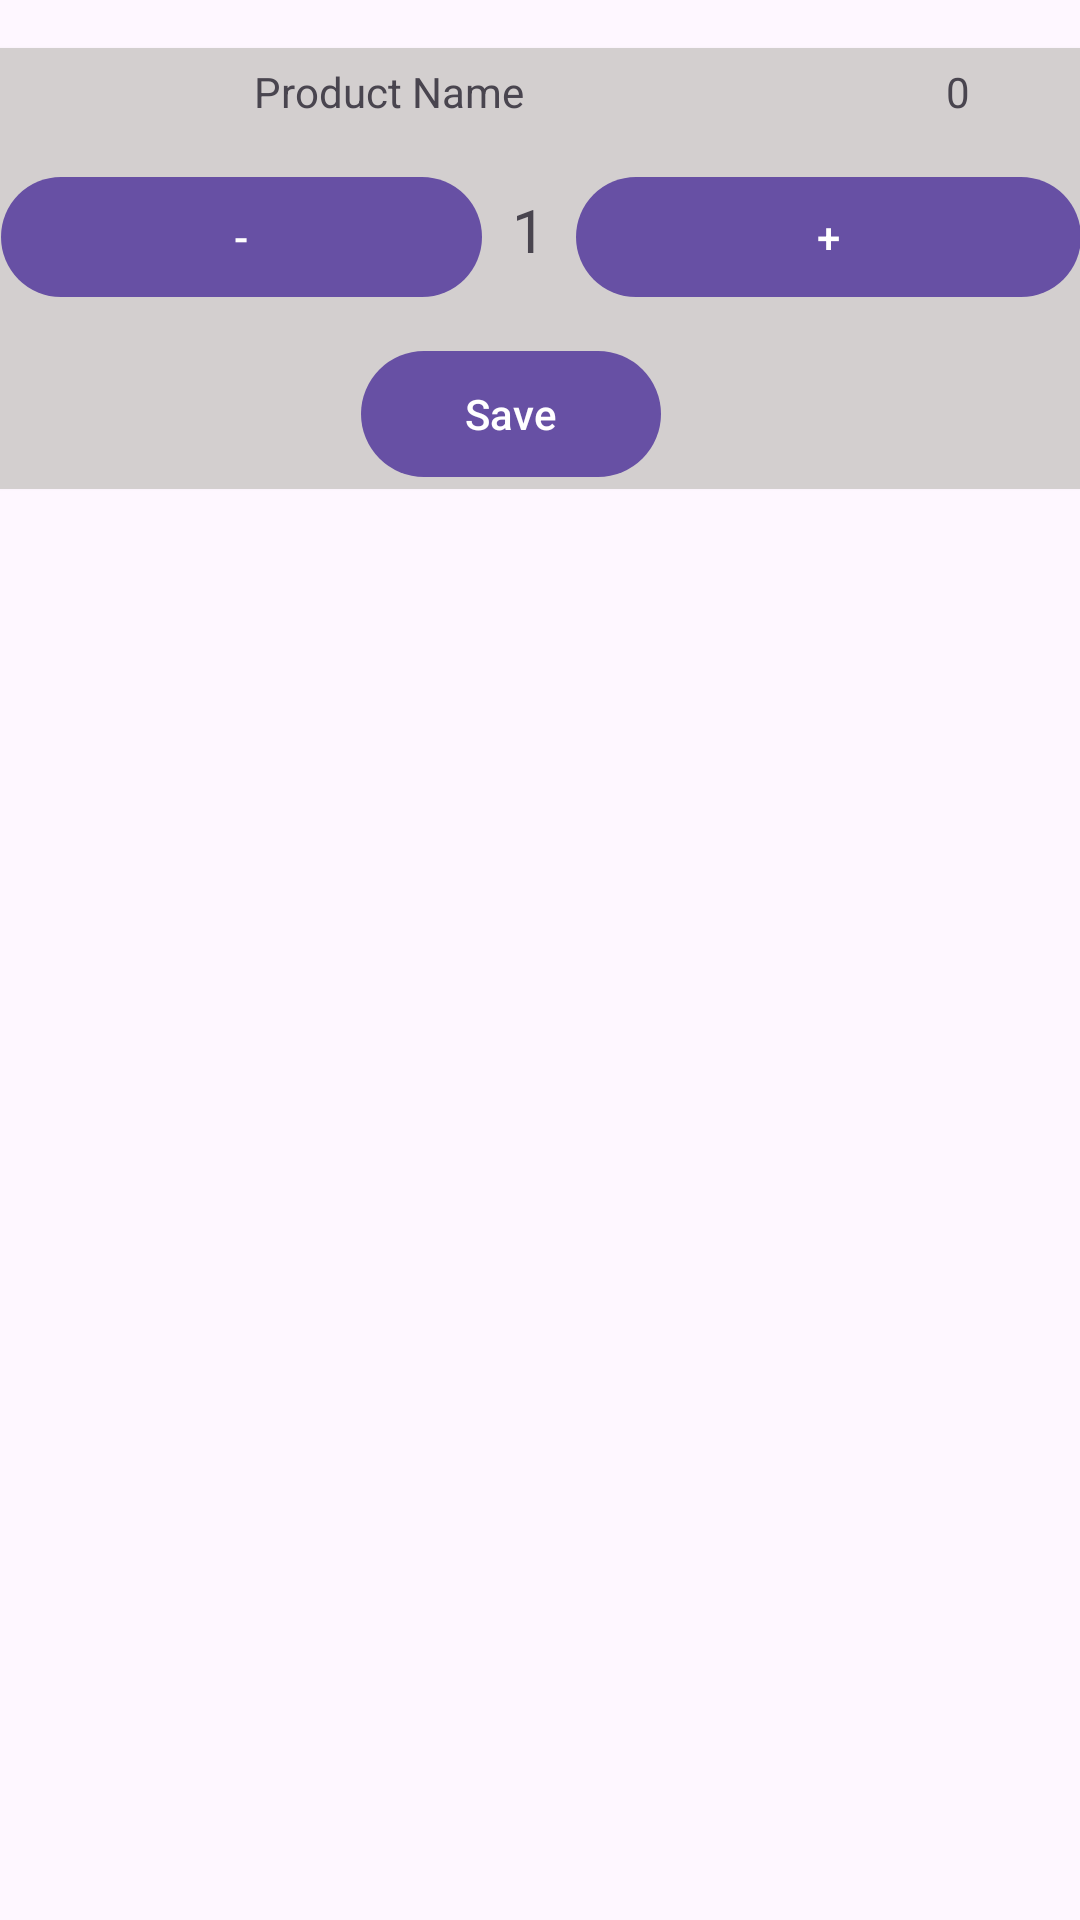

Here is an Android app screen rendered from its layout file. Give the layout XML and the strings, colors and styles it references.
<!-- AndroidManifest.xml: application theme Theme.JewsApp -->
<!-- res/layout/quantity_dialog.xml -->
<?xml version="1.0" encoding="utf-8"?>
<androidx.constraintlayout.widget.ConstraintLayout xmlns:android="http://schemas.android.com/apk/res/android"
    xmlns:app="http://schemas.android.com/apk/res-auto"
    android:layout_width="match_parent"
    android:layout_height="match_parent">

    <androidx.cardview.widget.CardView
        android:layout_width="400dp"
        android:layout_height="wrap_content"
        android:layout_marginStart="16dp"
        android:layout_marginTop="16dp"
        android:layout_marginEnd="16dp"
        app:cardBackgroundColor="#D3CFCF"
        app:cardCornerRadius="20dp"
        app:layout_constraintEnd_toEndOf="parent"
        app:layout_constraintStart_toStartOf="parent"
        app:layout_constraintTop_toTopOf="parent">

        <LinearLayout
            android:layout_width="match_parent"
            android:layout_height="match_parent"
            android:orientation="vertical">

            <LinearLayout
                android:layout_width="match_parent"
                android:layout_height="match_parent"
                android:orientation="horizontal"
                android:padding="5dp">

                <TextView
                    android:id="@+id/productName"
                    android:layout_width="wrap_content"
                    android:layout_height="wrap_content"
                    android:layout_weight="1"
                    android:ellipsize="end"
                    android:gravity="center"
                    android:maxLines="1"
                    android:paddingLeft="5dp"
                    android:text="Product Name" />

                <TextView
                    android:id="@+id/productStock"
                    android:layout_width="wrap_content"
                    android:layout_height="wrap_content"
                    android:layout_weight="0.5"
                    android:gravity="center"
                    android:paddingRight="5dp"
                    android:text="0" />
            </LinearLayout>

            <LinearLayout
                android:layout_width="match_parent"
                android:layout_height="match_parent"
                android:layout_margin="10dp"
                android:orientation="horizontal">

                <Button
                    android:id="@+id/minusBtn"
                    android:layout_width="80dp"
                    android:layout_height="wrap_content"
                    android:layout_marginLeft="10dp"
                    android:layout_marginRight="10dp"
                    android:layout_weight="1"
                    android:text="-" />

                <TextView
                    android:id="@+id/quantity"
                    android:layout_width="wrap_content"
                    android:layout_height="wrap_content"
                    android:layout_weight="0"
                    android:fontFamily="@font/titillium_web_bold"
                    android:gravity="center"
                    android:text="1"
                    android:textSize="20dp" />

                <Button
                    android:id="@+id/plusBtn"
                    android:layout_width="wrap_content"
                    android:layout_height="wrap_content"
                    android:layout_marginLeft="10dp"
                    android:layout_marginRight="10dp"
                    android:layout_weight="1"
                    android:text="+" />
            </LinearLayout>

            <Button
                android:id="@+id/saveBtn"
                android:layout_width="100dp"
                android:layout_height="50dp"
                android:layout_gravity="center"
                android:layout_marginRight="10dp"
                android:gravity="center"
                android:text="Save" />
        </LinearLayout>
    </androidx.cardview.widget.CardView>
</androidx.constraintlayout.widget.ConstraintLayout>
<!-- resources referenced by this layout -->
<resources>
  <style name="Theme.JewsApp" parent="Base.Theme.JewsApp" />
  <style name="Base.Theme.JewsApp" parent="Theme.Material3.DayNight.NoActionBar">
          
          
      </style>
</resources>
